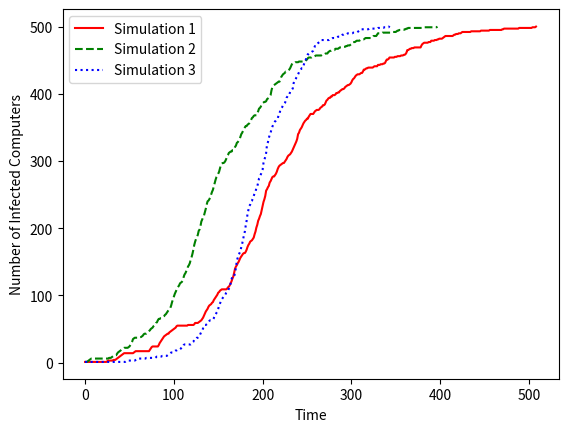

Write Python code to recreate this figure.
import random
import matplotlib.pyplot as plt

# Vulnerable computers' IP addresses
vulnerable_ips = []
initial_infected_ip = 2010

for i in range(0, 500, 10):
    for j in range(i + 1, i + 11):
        vulnerable_ips.append(j)
        if j == 2010:
            initial_infected_ip = j


# Define function to simulate worm propagation
def simulate_worm_propagation(scan_rate, sequential_probability):
    # Initialize variables
    infected_ips = [initial_infected_ip]
    sequential_ips = []
    random_ips = []
    for i in range(1, 500):
        if random.random() < sequential_probability:
            sequential_ips.append(vulnerable_ips[i])
        else:
            random_ips.append(vulnerable_ips[i])
    time_steps_in = [0]
    num_infected_in = [1]

    # Simulate worm propagation until all vulnerable computers are infected
    while len(infected_ips) < 500:
        newly_infected_ips = []
        for infected_ip in infected_ips:
            if infected_ip in sequential_ips:
                target_ip = (infected_ip % 50000) + 1
                if target_ip in vulnerable_ips and target_ip not in infected_ips:
                    newly_infected_ips.append(target_ip)
            else:
                for i in range(scan_rate):
                    target_ip = random.randint(1, 50000)
                    if target_ip in vulnerable_ips and target_ip not in infected_ips:
                        newly_infected_ips.append(target_ip)
        infected_ips += newly_infected_ips
        time_steps_in.append(time_steps_in[-1] + 1)
        num_infected_in.append(len(infected_ips))

    return time_steps_in, num_infected_in


# Run simulations and store results
simulations = []
for i in range(3):
    sequential_prob = 0.7
    if random.random() < 0.3:
        sequential_prob = 0.3
    time_steps, num_infected = simulate_worm_propagation(4, sequential_prob)
    simulations.append((time_steps, num_infected))

# Print time for all vulnerable computers to be infected in each simulation
for i, sim in enumerate(simulations):
    time_steps, num_infected = sim
    finish_time = time_steps[-1]
    print(f"Simulation {i + 1} finish time: {finish_time}")

# Plot results
fig, ax = plt.subplots()
colors = ['red', 'green', 'blue']
linestyles = ['solid', 'dashed', 'dotted']
for i, sim in enumerate(simulations):
    time_steps, num_infected = sim
    ax.plot(time_steps, num_infected, label=f"Simulation {i + 1}", color=colors[i], linestyle=linestyles[i])
ax.set_xlabel("Time")
ax.set_ylabel("Number of Infected Computers")
ax.legend()
plt.savefig('sequential.png')
